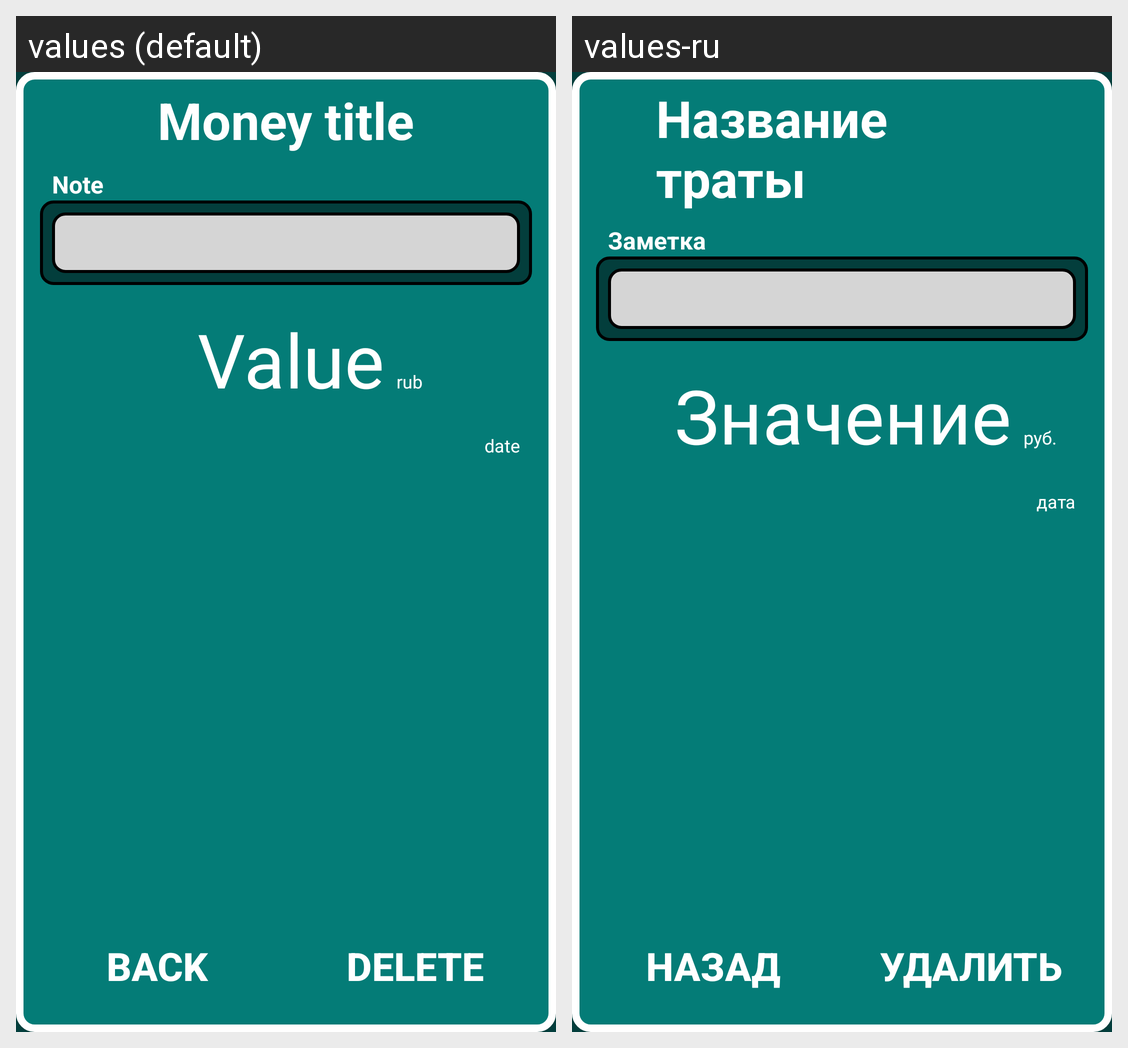

Translations of the strings shown on this Android screen, per locale in the grid:
Android screen res/layout/fragment_money_card.xml rendered under 2 locales, left to right: values (default), values-ru. Device: Nexus 5 (rendered at 1080×1920; each locale shown at half size, 540×960, under a caption strip naming it); theme Theme.SchoolMoney.
Strings drawn on this screen, with the default value and each locale's value (text and hints the layout hard-codes, and strings that could not be matched under every locale, appear in the picture but are not listed):

Money_title
  values: Money title
  values-ru: Название траты

Note
  values: Note
  values-ru: Заметка

Value
  values: Value
  values-ru: Значение

rub
  values: rub
  values-ru: руб.

date
  values: date
  values-ru: дата

Back
  values: Back
  values-ru: Назад

Delete
  values: Delete
  values-ru: Удалить
